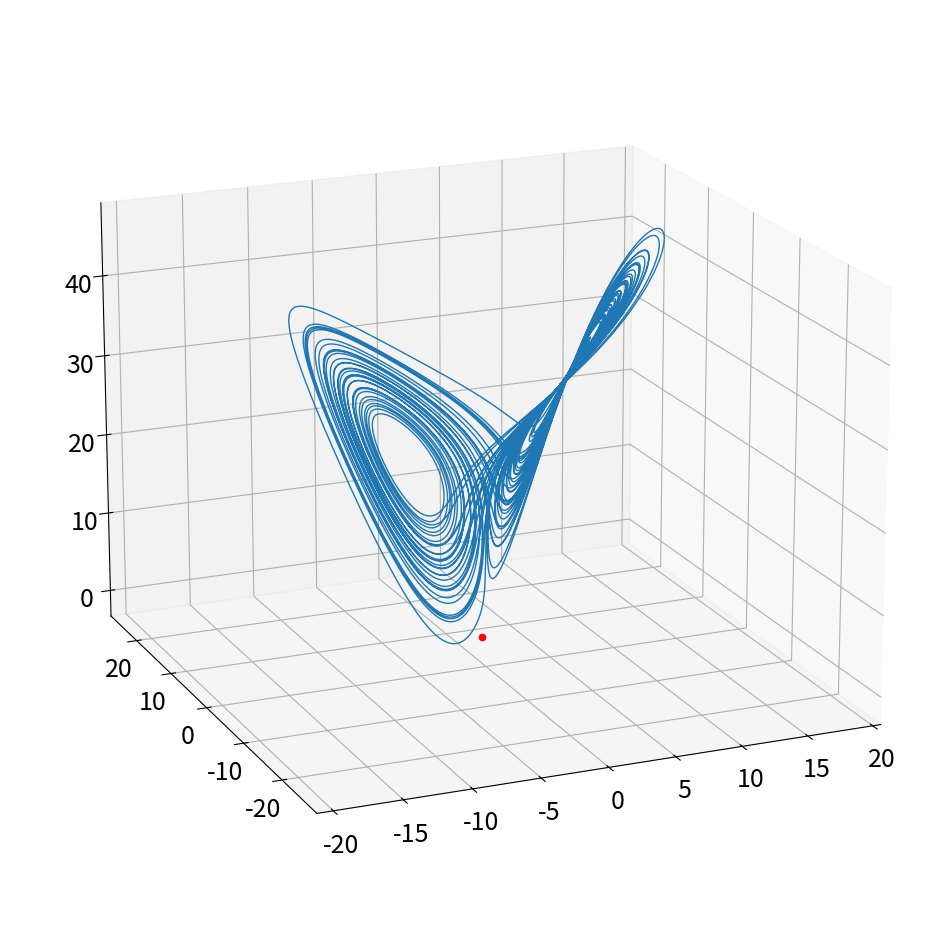

Generate this figure with matplotlib:
import numpy as np
import matplotlib.pyplot as plt
from matplotlib import rcParams
from mpl_toolkits.mplot3d import Axes3D
from scipy import integrate


rcParams.update({'font.size': 18})
plt.rcParams['figure.figsize'] = [12, 12]

## Simulate the Lorenz System

dt = 0.001
T = 50
t = np.arange(0,T+dt,dt)
beta = 8/3
sigma = 10
rho = 28

fig,ax = plt.subplots(1,1,subplot_kw={'projection': '3d'})


def lorenz_deriv(x_y_z, t0, sigma=sigma, beta=beta, rho=rho):
    x, y, z = x_y_z
    return [sigma * (y - x), x * (rho - z) - y, x * y - beta * z]

np.random.seed(123)
x0 = (0,1,20)

x_t = integrate.odeint(lorenz_deriv, x0, t,rtol=10**(-12),atol=10**(-12)*np.ones_like(x0))

x, y, z = x_t.T
plt.plot(x, y, z,linewidth=1)
plt.scatter(x0[0],x0[1],x0[2],color='r')
             
ax.view_init(18, -113)
plt.show()



